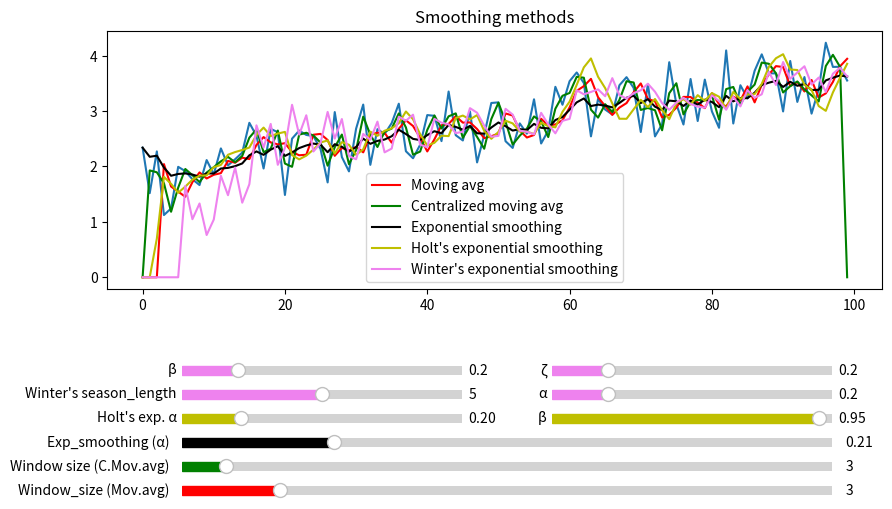

This figure's Python source:
# [redacted]

import numpy as np
import matplotlib.pyplot as plt
from matplotlib.widgets import Slider



#PARAMETERS
alpha_h = 0.1
beta_h = 0.1

wint_season = 2
wint_alpha = 0.2
wint_beta = 0.2
wint_zeta = 0.2

#  -----------------------------------------------
# |           DEFINE YOUR FUNCTION HERE!         |      
#  -----------------------------------------------

number_points = 100
np.random.seed(6)
y = np.random.rand(number_points)
x = range(0,number_points)
y = np.linspace(1,3,100)+y*1.5


# x = np.arange(0,4*np.pi,0.1)   # start,stop,step
# y = np.sin(x)+2



def MovingAverage(og_fun, Window):

    if Window == 0:
        pass
        # mov_avg = np.zeros_like(og_fun)
    else:
        mov_avg = np.zeros_like(og_fun)
        for i in range(len(og_fun) - Window):
            mov_avg[i+Window] = og_fun[i:i+Window].sum()/Window
 
        return mov_avg

def Centr_mov_avg(og_fun, Window):

    if Window == 1:
        pass
    else:
        HalfWindow = int((Window-1)/2)
        Smooth = np.zeros_like(og_fun)
        for i in range(HalfWindow, og_fun.shape[0]-HalfWindow):
            Smooth[i] = np.mean(og_fun[(i-HalfWindow):(i+HalfWindow)])

        return Smooth

def ExpSmo_func(og_fun,alpha):
    
    if alpha<0:
        pass
    else:
        Smooth = np.zeros_like(og_fun)
        Smooth[0] = og_fun[0]

        for i in range(1,len(og_fun)):
            Smooth[i] = alpha * og_fun[i] + (1-alpha) * Smooth[i-1]
    
        return Smooth



def Holt_exp_fun(og_fun,alpha,beta):

    if alpha<0 and beta<0:
        pass
    else:  
        #Initialization
        Smooth  = np.zeros_like(og_fun)
        Trend   = np.zeros_like(og_fun)
        Prediction = np.zeros_like(og_fun)

        Smooth[0] = og_fun[0]
        Smooth[1] = og_fun[1]
        Prediction[2] = Smooth[1] + (Smooth[1] - Smooth[0])

        for i in range(2,len(og_fun)-1):
            Smooth[i] = alpha*og_fun[i] + (1-alpha)*(Smooth[i-1]+Trend[i-1])
            Trend[i]  = beta*(Smooth[i]-Smooth[i-1]) + ((1-beta)*Trend[i-1])
            Prediction[i+1]  = Smooth[i]+Trend[i]


        return Prediction

def Wint_exp_fun(og_fun, alpha, beta, zeta, S_len):

    if S_len == 0:
        pass
    else:
    
        Smooth     = np.zeros_like(og_fun)
        Trend      = np.zeros_like(og_fun)
        Season     = np.zeros_like(og_fun)
        Prediction = np.zeros_like(og_fun)

        #Initial values
        Season[:S_len] = og_fun[:S_len] / og_fun[:S_len].mean()
        Smooth[S_len]  = og_fun[S_len] / Season[0]
        Trend[S_len]   = Smooth[S_len] - (og_fun[S_len-1]/Season[S_len-1])

        for i in range(S_len, len(og_fun)-1):
            Season[i] = zeta * (og_fun[i]/Smooth[i]) + (1-zeta) * Season[i-S_len]
            Prediction[i+1] = (Smooth[i] + Trend[i]) * Season[i-S_len]
            Smooth[i+1] = alpha * (og_fun[i+1] / Season[i+1-S_len]) + (1 - alpha) * (Smooth[i] + Trend[i])
            Trend[i+1] = beta * (Smooth[i+1] - Smooth[i]) + (1-beta) * Trend[i]
            
        return Prediction



def update_mov_avg(val):
    current_v = slider_mov_avg.val
    mov_avg = MovingAverage(y, Window=current_v)
    p1.set_ydata(mov_avg)
    fig.canvas.draw()

def update_centr_mov_avg(val):
    current_v = slider_centr_mov_avg.val
    centrl_mov_avg = Centr_mov_avg(y, Window=current_v)
    p2.set_ydata(centrl_mov_avg)
    fig.canvas.draw()
    
def update_exp_smoothing(val):
    current_v = slider_exp_smooth.val
    exp_smooth_value = ExpSmo_func(y, alpha=current_v)
    p3.set_ydata(exp_smooth_value)
    fig.canvas.draw()

def update_holt_alpha(val):
    global alpha_h
    current_v = slider_holt_alpha.val
    alpha_h=current_v
    holt_value = Holt_exp_fun(y, alpha=current_v, beta=beta_h)
    p4.set_ydata(holt_value)
    fig.canvas.draw()

def update_holt_beta(val):
    global beta_h
    current_v = slider_holt_beta.val
    beta_h = current_v
    holt_value = Holt_exp_fun(y, alpha=alpha_h, beta=current_v)
    p4.set_ydata(holt_value)
    fig.canvas.draw()

def update_wint_season(val):
    global wint_season
    current_v = slider_wint_season.val
    wint_season = current_v
    wint_value = Wint_exp_fun(y, alpha=wint_alpha, beta=wint_beta, zeta=wint_zeta, S_len=current_v)
    p5.set_ydata(wint_value)
    fig.canvas.draw()

def update_wint_alpha(val):
    global wint_alpha
    current_v = slider_wint_alpha.val
    wint_alpha = current_v
    wint_value = Wint_exp_fun(y, alpha=current_v, beta=wint_beta, zeta=wint_zeta, S_len=wint_season)
    p5.set_ydata(wint_value)
    fig.canvas.draw()

def update_wint_beta(val):
    global wint_beta
    current_v = slider_wint_beta.val
    wint_beta = current_v
    wint_value = Wint_exp_fun(y, alpha=wint_alpha, beta=current_v, zeta=wint_zeta, S_len=wint_season)
    p5.set_ydata(wint_value)
    fig.canvas.draw()

def update_wint_zeta(val):
    global wint_zeta
    current_v = slider_wint_zeta.val
    wint_zeta = current_v
    wint_value = Wint_exp_fun(y, alpha=wint_alpha, beta=wint_beta, zeta=current_v, S_len = wint_season)
    p5.set_ydata(wint_value)
    fig.canvas.draw()
    

if __name__ == '__main__':

 

    fig = plt.figure(figsize=[10,6])
    ax  = fig.subplots()
    plt.title('Smoothing methods')
        


    # x, y = random_function(100)
    mov_avg = MovingAverage(y, 3)
    centrl_mov_avg = Centr_mov_avg(y, 3)
    exp_smo = ExpSmo_func(y, 0.2)
    holt_exp = Holt_exp_fun(y,0.2,0.95)
    wint_exp = Wint_exp_fun(y, 0.2, 0.2, 0.2, 5)

    
    plt.subplots_adjust(bottom = 0.45)
    p     = ax.plot(x,y)
    p1,   = ax.plot(x,mov_avg,'r', label = 'Moving avg')
    p2,   = ax.plot(x,centrl_mov_avg,'g', label = 'Centralized moving avg')
    p3,   = ax.plot(x,exp_smo,'k', label = 'Exponential smoothing')
    p4,   = ax.plot(x,holt_exp,'y', label = "Holt's exponential smoothing")
    p5,   = ax.plot(x,wint_exp,'violet', label = "Winter's exponential smoothing")



    ax.legend()


    #Slider
    ax_slide  = plt.axes([0.2, 0.1, 0.65, 0.03])
    ax_slide2 = plt.axes([0.2, 0.14, 0.65, 0.03])
    ax_slide3 = plt.axes([0.2, 0.18, 0.65, 0.03])
    ax_slide4 = plt.axes([0.2, 0.22, 0.28, 0.03])
    ax_slide4_2 = plt.axes([0.57, 0.22, 0.28, 0.03])

    ax_slide5_1 = plt.axes([0.2, 0.26, 0.28, 0.03])
    ax_slide5_2 = plt.axes([0.57, 0.26, 0.28, 0.03])
    ax_slide5_3 = plt.axes([0.2, 0.30, 0.28, 0.03])
    ax_slide5_4 = plt.axes([0.57, 0.30, 0.28, 0.03])




    slider_mov_avg = Slider(ax_slide, 'Window_size (Mov.avg)', valmin = 0, valmax=20, valinit=3, valstep=1, color='red', initcolor='none')
    slider_centr_mov_avg = Slider(ax_slide2, 'Window size (C.Mov.avg)', valmin = 1, valmax=31, valinit=3, valstep=2, color='g',initcolor='none')
    slider_exp_smooth = Slider(ax_slide3, 'Exp_smoothing (α)', valmin = -0.03, valmax=1, valinit=0.2, valstep=0.03, color='k',initcolor='none')
    slider_holt_alpha = Slider(ax_slide4, "Holt's exp. α", valmin = -0.01, valmax=1, valinit=0.2, valstep=0.01, color='y',initcolor='none')
    slider_holt_beta = Slider(ax_slide4_2, label='β', valmin = -0.01, valmax=1, valinit=0.95, valstep=0.01, color='y',initcolor='none')

    slider_wint_season = Slider(ax_slide5_1, label="Winter's season_length", valmin = 0, valmax=10, valinit=5, valstep=1, color='violet',initcolor='none')
    slider_wint_alpha  = Slider(ax_slide5_2, label='α', valmin = 0, valmax=1, valinit=0.2, valstep=0.01, color='violet',initcolor='none')
    slider_wint_beta   = Slider(ax_slide5_3, label='β', valmin = 0, valmax=1, valinit=0.2, valstep=0.01, color='violet',initcolor='none')
    slider_wint_zeta   = Slider(ax_slide5_4, label='ζ', valmin = 0, valmax=1, valinit=0.2, valstep=0.01, color='violet',initcolor='none')


    


    

    slider_mov_avg.on_changed(update_mov_avg)
    slider_centr_mov_avg.on_changed(update_centr_mov_avg)
    slider_exp_smooth.on_changed(update_exp_smoothing)
    slider_holt_alpha.on_changed(update_holt_alpha)
    slider_holt_beta.on_changed(update_holt_beta)

    slider_wint_season.on_changed(update_wint_season)
    slider_wint_alpha.on_changed(update_wint_alpha)
    slider_wint_beta.on_changed(update_wint_beta)
    slider_wint_zeta.on_changed(update_wint_zeta)

    


    plt.show()


    

